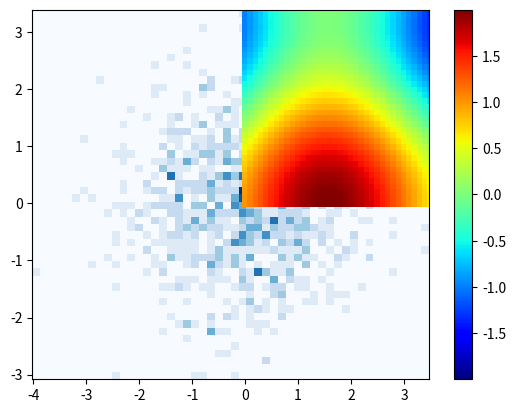

Reproduce this figure in Python.
#!/usr/bin/env python
# coding: utf-8

# # コードの編集環境とGitHub Copilot
# 
# この章では、Pythonを始め様々なプログラミング言語のソースコードを編集するための環境として、VS Codeを紹介する。  
# また、GitHub Copilotという、大規模言語モデルを使ったコード補完ツールを紹介する。
# 
# :::{note}
# 他のノートブックと同様に、Macユーザーは`Ctrl`を適宜`Command`に置き換えて読んでほしい。
# :::
# 
# 免責事項として、本章の記述は2023年7月時点のもの(著者の理解)であり、アップデート等によって内容が不正確となる可能性があることを予めご了承いただきたい。  
# また、一般論として、環境構築に伴うエラーの解決は、使用環境,バージョンや設定などに依存するため、本章の記述をそのまま適用できない場合があること、
# インストール等に関する種々のトラブルについて著者は責任を負わないこともあわせてご了承いただきたい。  
# これも一般論だが、OSに備わっているバックアップ機能(Windows バックアップ, TimeMachine)などで、常時バックアップは取るようにしよう。

# ## Visual Studio Code (VS Code)の導入
# 
# エディタは様々なものがあるが、VS Codeは機能が豊富かつユーザー数が多い(=情報も豊富な)ため、最もオススメしやすいエディタである。  
# とくに拡張機能が便利で、言語ごとに様々な拡張機能が用意されている。著者も紆余曲折ありVS Codeを95%位の割合でメインエディタとして使っている。
# 
# ### インストール方法
# 
# 1. VScodeのインストールは、[公式サイト](https://code.visualstudio.com/)またはOS毎のStore系のソフト(Microsoft Store, Mac App Store)からインストールする。
# 2. インストール後、VScodeを起動すると、日本語化を促されるので、必要であれば指示に従う。
# 3. 初めてPythonのコードをVS Codeで作成/開く際に、拡張機能のインストールを促されるかもしれない。その時は、インストールを許可しよう。
# 4. その他、必要に応じて拡張機能を導入したり、フォントを変更したりすると良い。表示サイズなどはショートカットで拡大(`Ctrl`+`+`)・縮小(`Ctrl`+`-`)できる。
# 
# #### Windows+WSLの導入例
# 
# 著者はWindowsユーザーではないので、情報が古い可能性があるがご容赦頂きたい。
# 
# 1. Storeまたは[Webページ](https://azure.microsoft.com/ja-jp/products/visual-studio-code/)からインストールする
# 
#              
# [redacted]
# 
# 2.  起動すると、日本語化を提案してくれるので日本語で使いたければ、インストールして再起動をクリック
# 
# [redacted]
# 
# 3. ターミナルから新しいターミナルを開くと規定のターミナルが開く(Windowsの場合だとpowershell?)
#    ∨記号から、Ubuntu(WSL)を選択すると、Ubuntu(Linux)ターミナルを起動することが出来る
# 
# [redacted]
# 
# [redacted]
# [redacted]
# 
# 
# ### Pythonコードの編集
# 
# 1. 適当なPythonファイルを作成してみよう。[ファイル]→[新しいファイル]で新規ファイルを作成する。  
#    その際**ファイルの種類を入力するか、ファイル名を入力してください**などという表示がでるのでpythonと打ち、Pythonファイルを作成する。  
#    Untitled-1などというファイルが作成されるので、`Ctrl+S`で保存しようとすると、ファイル名を入力するように促される。  
#    その際、適当な名前をつけてみよう。例えば`sample_code.py`などとする。
# 2. ファイルを編集したら、保存(`Ctrl+S`)しよう。編集内容が残っている場合は(標準では)ファイル名の横に丸◯が表示されるので、わかりやすい。
#    Pythonコードだけでなく、様々なファイルを編集したり閲覧したりすることができるので試してみよう。(例: pdfファイルをVS Codeにドラッグ&ドロップしてみよう)
# 3. 拡張子に応じて、なんのプログラミング言語で書かれたソースコードなのかを推定して、色分けしてくれたりする。
# 4. また、VS Codeでは、"フォルダを開く"ことで複数のソースコードを効率的に編集したりすることもできる。
# 
# 
# ### ターミナルの起動
# 
# VS Codeでは、ターミナルをVS Code内で起動することができる。  
# [ターミナル]タブから新しいターミナル(規定のターミナル)を起動することができ、画面の上下や左右などに分割して表示することができる。  
# したがって、ソースコードを編集しながら実行したりといった作業がしやすい。
# 
# Windowsの場合は、WSL(Windows Subsystem for Linux)をインストールしておくと、Linuxのターミナルを使うことができる。  
# MacやLinuxの場合は言うまでもなく、規定のターミナルが開くので、Unix/Linuxコマンドを使えば良い。
# 
# よく使うLinuxコマンドを下記の表にまとめる:
# 
# |コマンド|説明|
# |:--|:--|
# |`ls`|カレントディレクトリのファイル一覧を表示する|
# |`cd`|ディレクトリを移動する|
# |`pwd`|カレントディレクトリのパスを表示する|
# |`mkdir`|ディレクトリを作成する|
# |`rm`|ファイルを削除する(ゴミ箱を経由しないので使用には注意すること)|
# |`cp`|ファイルをコピーする|
# |`mv`|ファイルを移動する|
# |`cat`|ファイルの中身を表示する|
# |`head`|ファイルの先頭を表示する|
# |`tail`|ファイルの末尾を表示する|
# |`grep`|ファイルの中から文字列を検索する|
# |`echo`|文字列を表示する|
# |`chmod`|ファイルのアクセス権を変更する|
# |`sudo`|root権限でコマンドを実行する|
# 
# それぞれのコマンドの使い方やオプションについては網羅的に説明することはしないので、適宜調べて使い方を覚えてほしい。  
# Chat GPTなどに尋ねてみるのも良い。
# 
# ターミナルからPythonコードを実行する際は、
# 
# 1. `python`コマンドでPythonの対話環境を起動して使う
# 2. `python`コマンドに続けてファイル名を入力し、そのファイルを実行する
# 
# の２つの方法がある。最初は1の方法でも良いが、コードで実現したい作業が大きくなるにつれ、
# 作成したソースコードを後者の方法で実行することが多くなるはずだ。
# 
# ```bash
# python sample_code.py
# ```
# 
# ※システムによっては`python3`などとバージョンを明示的に指定しないといけない場合もあるので注意すること。  
# Pythonをコマンドラインで使う際に毎回`python`などと入力するのが面倒なら、
# エイリアスを設定して別ののコマンド(著者は`py`としている)に置き換えてしまうのも良い。
# 
# (Linuxコマンドやシェルについての知識が少しだけ必要になるが)詳しい方法については「python コマンド エイリアス」などで検索してみよう。
# 

# ## 授業資料(.ipynb)をVS codeで実行・編集する
# 
# VS Codeを使うと、ローカル環境で.ipynbファイルを実行・編集することができる。
# 著者も、この授業資料の作成にはVS Codeを使っている。
# 
# 以下で紹介するGitHub Copilotとの相性も良いので、今後プログラミング学習を継続するつもりだ、という方は、
# VS Codeでの.ipynbファイルの実行・編集も是非やってみてほしい。
# 
# ### 授業資料のダウンロード方法
# 
# 本授業資料の.ipynbファイルは、GitHubのレポジトリかBookの各ページからダウンロードすることができる。
# 
# [redacted]
#   `<>Code`という緑色のボタンをクリックし、`Download ZIP`をクリックすると、全てのファイルをダウンロードできる。
#   展開したフォルダ内の`notebooks`というディレクトリが、本授業資料の.ipynbファイルがある場所である。
#   
# [redacted]
# 
# * 方法2: Bookの各ページからダウンロードする. ブックの各章の上部にダウンロードボタン(下向き矢印)があるので、そこから`.ipynb`形式を選択し、ダウンロードすれば良い。
#   
# 
# ### ipynb形式のファイルをVS Codeで開く&実行する
# 
# 実行には当然Python環境が必要なので、インストール済みであるとする。
# 
# 1. ターミナルから  
# 
#     ```bash
#     pip3 install jupyter
#     ```
#     などとして、Jupyterをインストールしておく。
# 2. VS Codeを起動し、ダウンロードした`ipynb`ファイルを開く。
# 3. コードセルを実行するには、`Shift+Enter`を押す。または、コードセルの左側にある`▶︎`をクリックする。このとき、複数のPython環境がインストールされている場合は、どのPython環境で実行するかを選択する必要がある。
# 4. コードセルの実行結果が表示される。
# 

# ## GitHub Copilot
# 
# GitHub Copilotは、GitHubがOpenAIと共同で開発したコード補完ツールである。  
# 背後には、GPT-3ベースのOpenAI Codexが動いており、文字通りcopilotとして様々なコードやスニペットを提案してくれる。
# 
# GitHub Copilotは、VS Codeなどの拡張機能としても使用することができる。
# ただし、GitHub Copilotが生成するコードは完璧ではないため、使う際は、**提案されたコードを注意深く確認し、必要に応じて修正を行う必要がある**ことは言うまでもない。
# 
# GitHub Copilotを使うには、まず、GitHub Copilotのベータ版に登録する必要がある。学生は、学生証などを提出することで、無料で登録・使用することができる。上手く使いこなせれば、かなりの生産性向上が期待できるツールであり、私も日々の研究において活用している。
# 
# もちろん、自身の意図を100%反映したコードを生成してくれるわけではないが、コードの骨組みを作ってくれるため大幅に作業が楽になることも多い。ときに「こんな書き方もあるのか」という気づきを与えてくれたりもする。
# 
# 
# ### VS Codeへの導入
# 
# 1. GitHub Copilotに登録する。この際、GitHubアカウントを作成する必要がある。
#    既にGitHubアカウントを持っている場合は、そのアカウントでログインする。  
#    「Github Copilot 学生申請」などで検索すると、学生向けの登録方法が見つかる。
#     認証が済むと、GitHubのアカウントがPROアカウントになり、Copilotを使うことができるようになる。
# 2. 次に、[Copilotのページ](https://github.com/features/copilot/)から、Start my free trialをクリックし、指示に従う。
# 
# 3. VS Codeのアカウント(人型)のアイコンから、GitHubアカウントにログインする。
# 
# 4. VS Codeの拡張機能タブから[GitHub Copilot]などと検索したのち、拡張機能をインストールする(2.でインストールが始まるかも)。その後指示に従い、インストールを完了する。
# 
# ### 試してみよう
# 
# 試しに著者の環境(VS Code)で「適当な二次元データのヒートマップを描画するコードは以下のようになる」などと打つと...  
# 以下のように、自身で入力した際よりも薄い色でコード(場合によっては複数行)が提案される。
# 
# [redacted]
# 
# Copilotの提案を受け入れるには`Tab`キーを押し、棄却する場合には`Esc`を押せば良い。複数行に渡る場合も同様である。
# こうした作業を繰り返して生成されたコードを実行してみよう。
# 

# In[3]:


#適当な二次元データのヒートマップを描画するコードは以下のようになる:

import numpy as np
import matplotlib.pyplot as plt
import seaborn as sns

# 2次元データの生成
x = np.random.randn(1000)
y = np.random.randn(1000)

# ヒストグラムの描画
plt.hist2d(x, y, bins=50, cmap='Blues')
plt.show()


# もう少し具体的にカラーマップも指定してみよう。以下のコード例は
# 「適当な二次元データのヒートマップを作成するコード、但しカラーマップはjetを用いる。」と入力したあとに提案されたコードである。

# In[2]:


import numpy as np
import matplotlib.pyplot as plt
import matplotlib.cm as cm

#データの作成
x = np.arange(0, 10, 0.1)
y = np.arange(0, 10, 0.1)
X, Y = np.meshgrid(x, y)
Z = np.sin(X) + np.cos(Y)

#ヒートマップの作成
plt.pcolor(X, Y, Z, cmap=cm.jet)
plt.colorbar()
plt.show()


# 1回目は`seaborn`ライブラリを使っていたのに対し、２回目では`matplotlib.cm`からカラーマップ`cm`を呼んでいる事がわかる。
# ランダムなデータの作り方も１回目と２回目、あるいはユーザーの実行ごとに変わったりすることに注意しよう。
# 
# 繰り返しになるが、GitHub Copilotの提案が本当に自身の意図したものとなっているかについては、**常にユーザーである我々が注意して確認する必要があること**は肝に命じておこう。

# ### 練習相手・チューターとしてのCopilot/Chat GPT
# 
# この授業を履修する皆さんにはぜひ、GitHub CopilotやChat GPTを、自身の学習のための練習相手や24時間対応のTAやチューターのように活用してもらいたい。  
# 大規模言語モデルを使用したチャットボット(Chat GPT)は、プロンプトと呼ばれる指示文を適切に与えることで、その文脈に沿った文章を生成してくれる(かもしれない)という性質のものである。
# 
# 自分が望むような文章を生成する、あるいは文章生成を"回答"とみなし活用するためには、プロンプトの与え方に工夫が必要になる。  
# 「何がわからないのかも分からない」状態では質問のしようがないのと同様、指示が漠然としているとおそらく有効な回答を引き出す蓋然性は低くなってしまう。
# プログラミング学習に活用するための適切なプロンプトを工夫することは、それ自体が**自身のやりたい作業を言語化する**という作業になっていて、一定の学習効果が期待される。
# 
# 皆さんの主体的な学習にむけて、幾つかChat GPTの使用例を紹介してみよう。  
# 適当な指示文を与えてみる。
# 
# [redacted]
# 
# 
# もちろん、ここでは具体的なファイル構造を示したりファイルを与えているわけではないので、正しく動く保証も全く無いわけだが、概ねもっともらしいコードを生成してくれている。
# 仮に提案されたコードがうまく動かない/使えないとき、うまく行かない理由と関連していそうな情報を与えてやったりすることで、解決策を提示してきたり、補足知識を与えてくれたりするという例も見せよう。
# 
# [redacted]
# [redacted]
# 
# 細かいことを言うと、2.の1つめの画像の提案(`encoding="SHIFT-JIS"`)は、サポートされていないオプションの指定となりエラーになるが、(言語モデルはPythonの文法、とくにPythonの中での文字コードの指定に相当するコードを"理解"しているわけではないため)推論としては真っ当なものになっている。  
# 
# 実は上の画像で挙げた例は、実際にPythonでcsvやエクセルファイルを読み書きしようとする際に、よく遭遇するエラーの例になっていて、
# 私はそのことを知っているため、上のようなある種"誘導的な"プロンプトを与えることで、より有用な回答を得られるよう仕向けている。
# 2.の2つめの画像で、より適切なオプションを指定するためにもう少しヒントをあげているという訳だ。
# 
# 
# "自身の理解やこれまでの思考・試行を開示した上で質問をする"ことが、他人に質問する際に有効な回答を引き出すための近道であることと同じで、
# 言語モデルを対話的に活用する上では、こうしたコツを抑えておくと良いかもしれない。
# 
# また、大規模言語モデルの性質・特性やその背景にある基礎について理解を深めることも非常に重要な姿勢だと感じる。  
# 理研AIPシンポジウムでの岡崎直観先生の特別講演[Youtubeへのリンク](https://youtu.be/PUuk4Cv-ycg)が非常に参考になる。ぜひ一度視聴してみてほしい。
